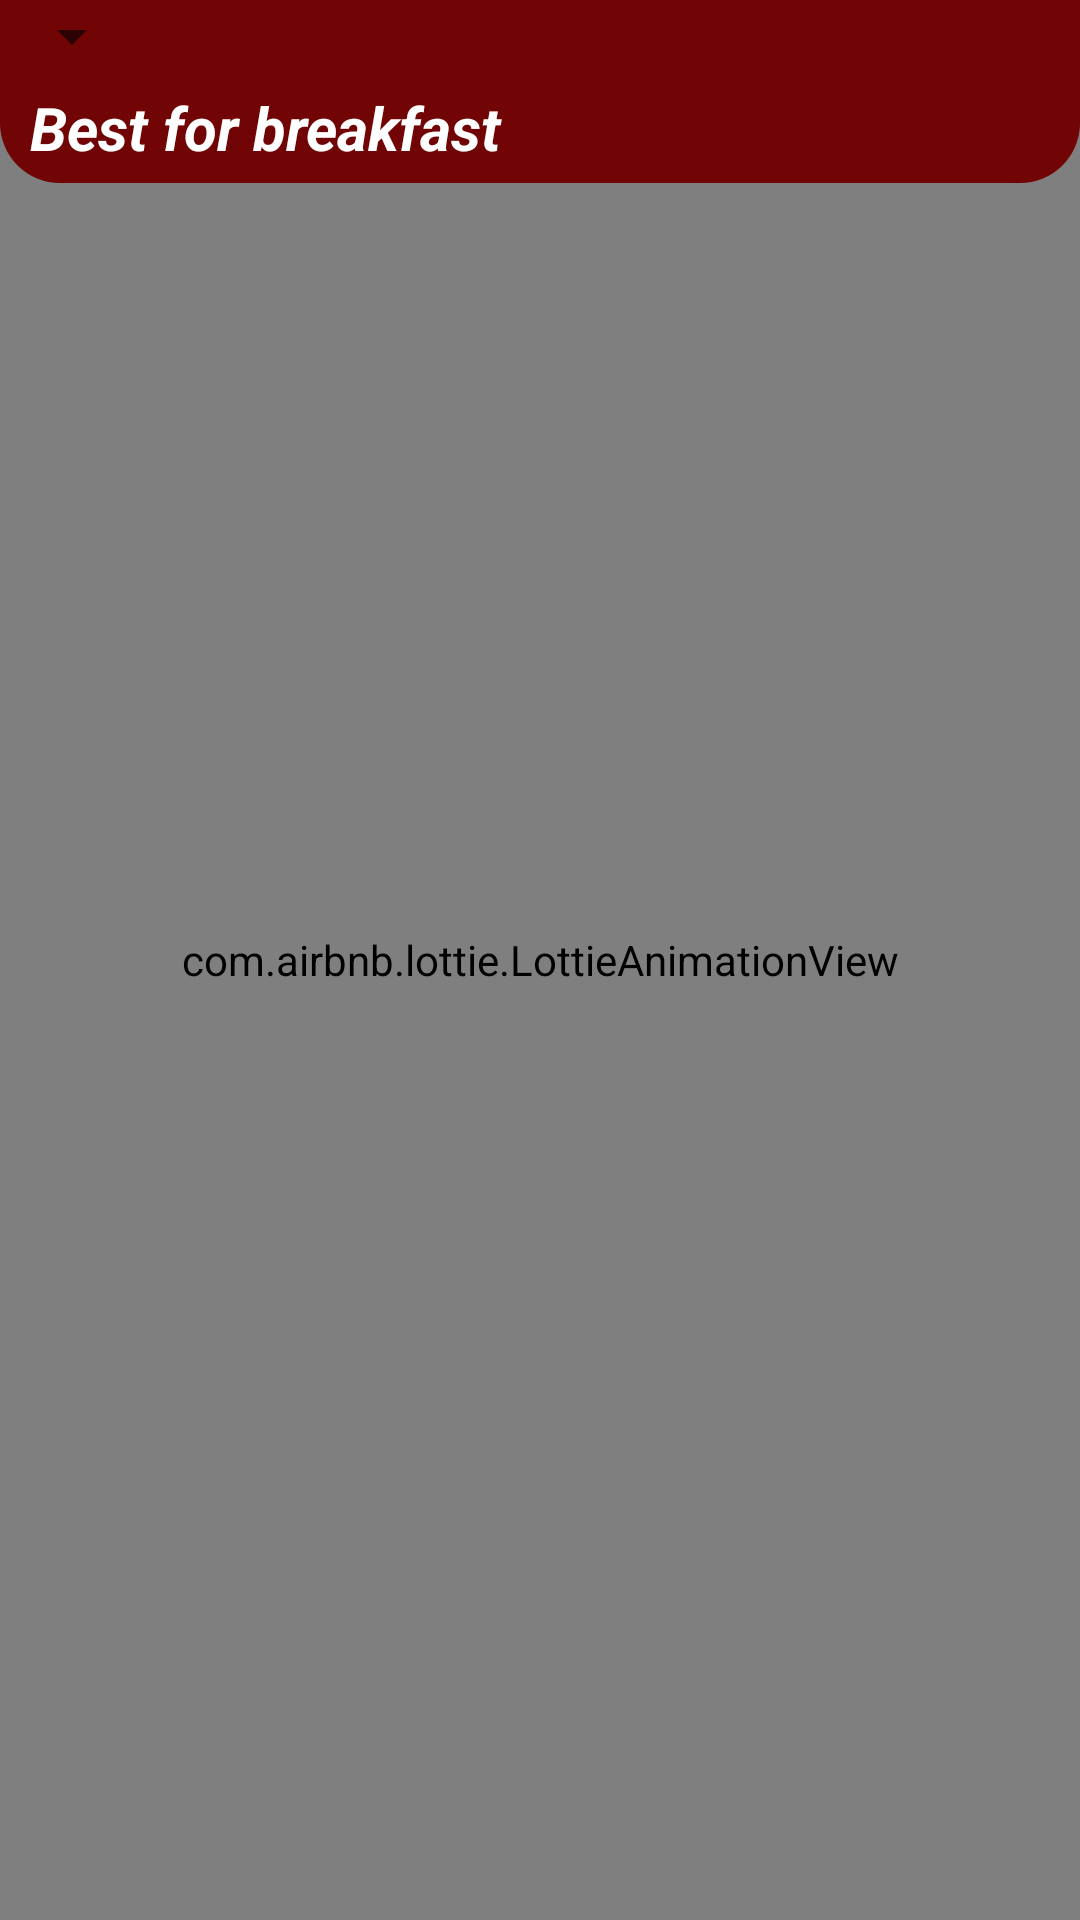

This screen was rendered from an Android layout file. Write that file and the resources it references.
<!-- AndroidManifest.xml: application theme Theme.FoodHelper -->
<!-- res/layout/fragment_main.xml -->
<?xml version="1.0" encoding="utf-8"?>
<androidx.constraintlayout.widget.ConstraintLayout xmlns:android="http://schemas.android.com/apk/res/android"
    xmlns:app="http://schemas.android.com/apk/res-auto"
    xmlns:tools="http://schemas.android.com/tools"
    android:layout_width="match_parent"
    android:layout_height="match_parent"
    android:background="@color/white"
    tools:context=".main_page.FoodMainFragment">

    <com.airbnb.lottie.LottieAnimationView
        android:id="@+id/lottieView"
        android:layout_width="match_parent"
        android:layout_height="match_parent"
        app:lottie_autoPlay="true"
        app:lottie_loop="true"
        app:lottie_rawRes="@raw/processing_order" />

    <androidx.constraintlayout.widget.ConstraintLayout
        android:id="@+id/constrLayout"
        android:layout_width="match_parent"
        android:layout_height="wrap_content"
        android:background="@drawable/rounded_background"
        app:layout_constraintCircleRadius="50dp"
        app:layout_constraintTop_toTopOf="parent">

        <Spinner
            android:id="@+id/mealSpinner"
            android:layout_width="wrap_content"
            android:layout_height="wrap_content"
            android:theme="@style/SpinnerTheme"
            app:layout_constraintStart_toStartOf="parent"
            app:layout_constraintTop_toTopOf="parent" />

        <TextView
            android:id="@+id/mealTv"
            android:layout_width="wrap_content"
            android:layout_height="wrap_content"
            android:layout_marginStart="5dp"
            android:padding="5dp"
            android:text="@string/breakfastTv"
            android:textColor="@color/white"
            android:textSize="@dimen/text_size_header2"
            android:textStyle="bold|italic"
            app:layout_constraintStart_toStartOf="parent"
            app:layout_constraintTop_toBottomOf="@+id/mealSpinner" />
    </androidx.constraintlayout.widget.ConstraintLayout>

    <androidx.recyclerview.widget.RecyclerView
        android:id="@+id/rvFoodList"
        android:layout_width="match_parent"
        android:layout_height="0dp"
        app:layout_constraintEnd_toEndOf="parent"
        app:layout_constraintHeight_percent="0.92"
        app:layout_constraintStart_toStartOf="parent"
        app:layout_constraintTop_toBottomOf="@+id/constrLayout" />

</androidx.constraintlayout.widget.ConstraintLayout>
<!-- resources referenced by this layout -->
<resources>
  <color name="white">#FFFFFF</color>
  <dimen name="text_size_header2">20sp</dimen>
  <!-- drawable rounded_background (drawable) -->
  <?xml version="1.0" encoding="utf-8"?>
  <shape xmlns:android="http://schemas.android.com/apk/res/android"
      android:shape="rectangle">
      <corners
          android:bottomLeftRadius="20dp"
          android:bottomRightRadius="20dp" />
      <solid android:color="@color/dark_red"/>
  </shape>
  <string name="breakfastTv">Best for breakfast</string>
  <style name="SpinnerTheme" parent="android:Theme.Material.Light">
          <item name="android:textColor">@color/dark_red</item>
      </style>
  <style name="Theme.FoodHelper" parent="Theme.MaterialComponents.DayNight.DarkActionBar">
          
          <item name="colorPrimary">@color/black</item>
          <item name="colorPrimaryVariant">@color/purple_700</item>
          <item name="colorOnPrimary">@color/white</item>
          
          <item name="colorSecondary">@color/teal_200</item>
          <item name="colorSecondaryVariant">@color/teal_700</item>
          <item name="colorOnSecondary">@color/black</item>
          
          <item name="android:statusBarColor">?attr/colorPrimaryVariant</item>
          
      </style>
  <color name="dark_red">#FF710505</color>
  <color name="black">#FF000000</color>
  <color name="purple_700">#FF3700B3</color>
  <color name="teal_200">#FF03DAC5</color>
  <color name="teal_700">#065EBC</color>
</resources>
